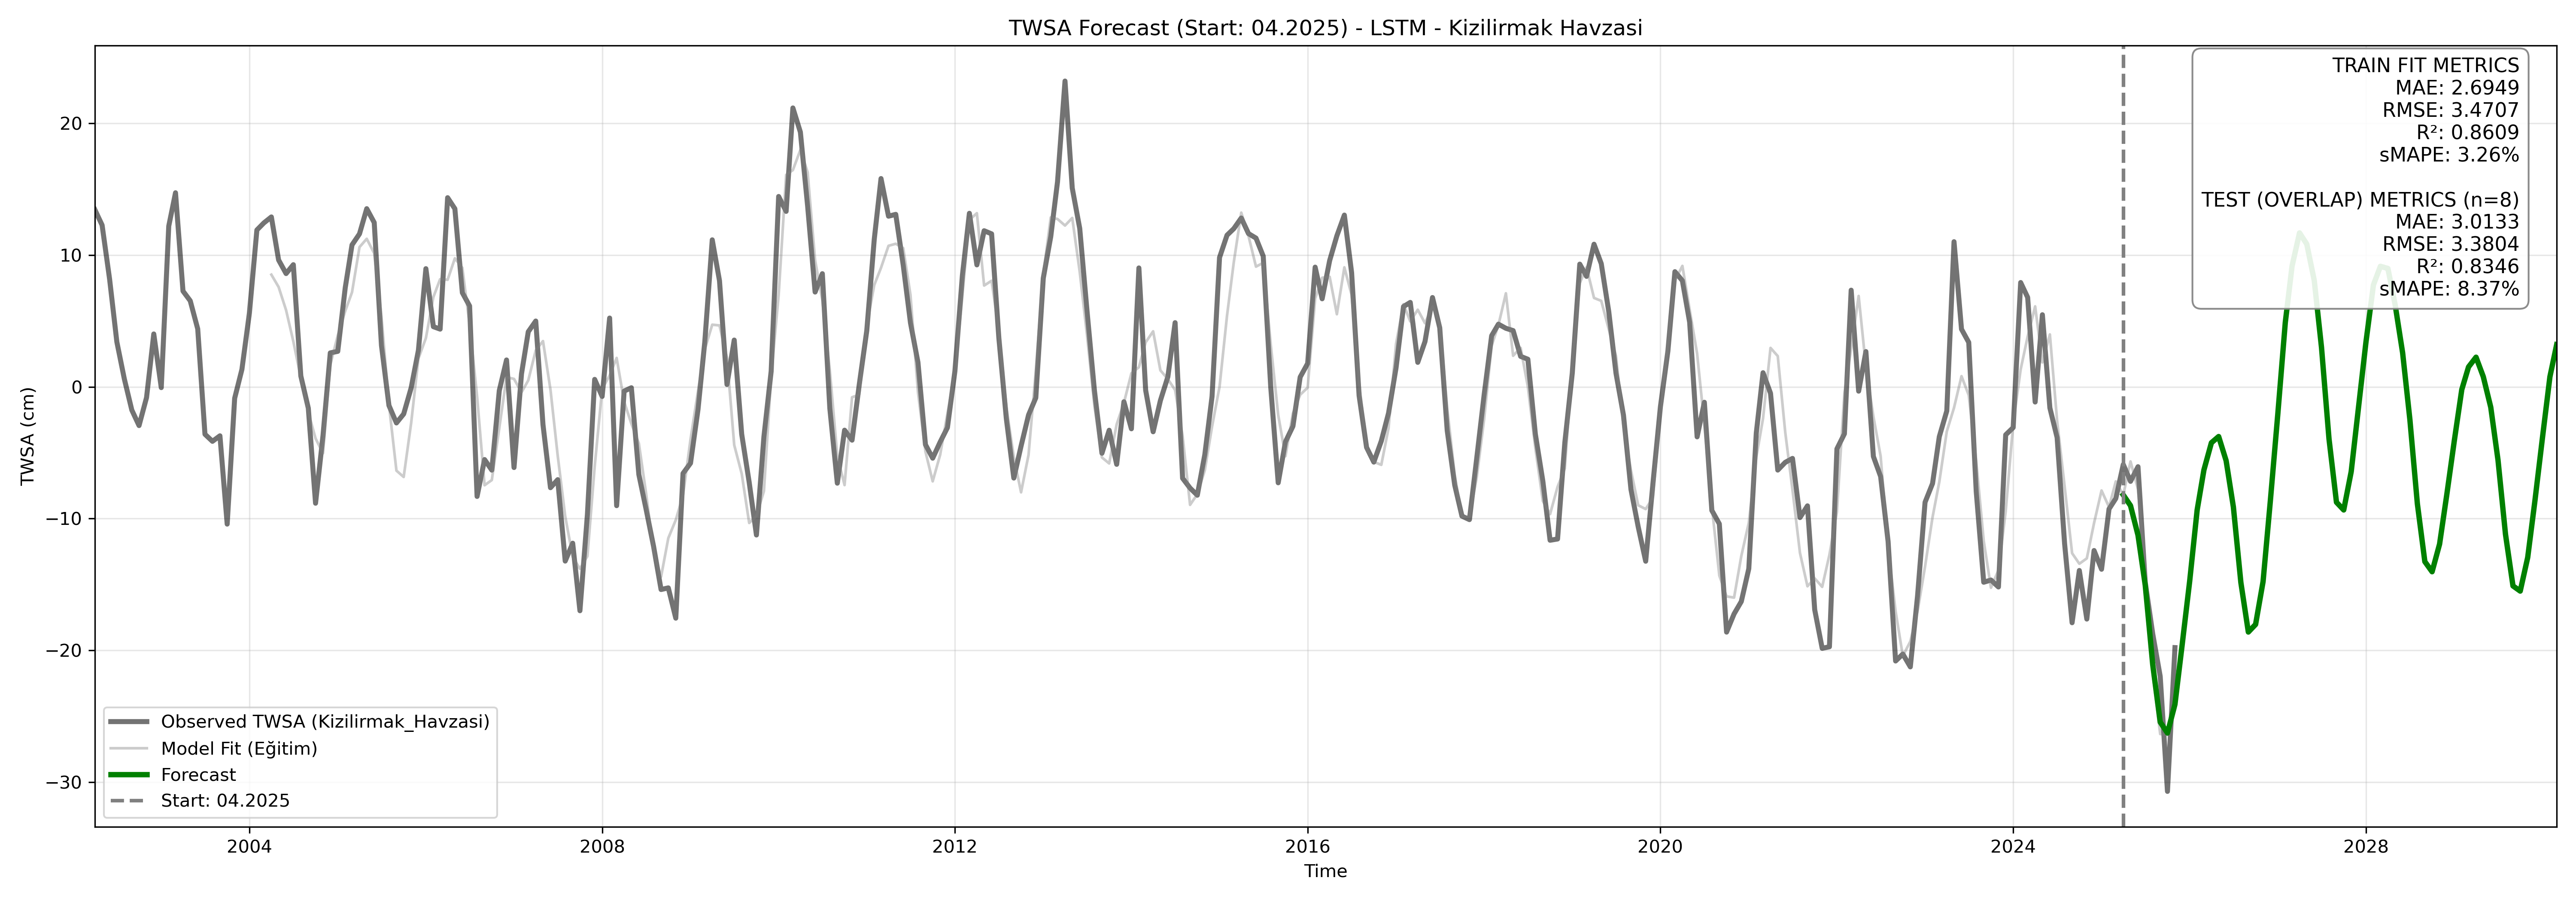

Data behind this chart, as committed beside it:
, twsa_forecast
2025-04-01, -8.208
2025-05-01, -9.016
2025-06-01, -11.26
2025-07-01, -15.05
2025-08-01, -21.08
2025-09-01, -25.44
2025-10-01, -26.27
2025-11-01, -24.09
2025-12-01, -19.55
2026-01-01, -14.75
2026-02-01, -9.344
2026-03-01, -6.309
2026-04-01, -4.244
2026-05-01, -3.773
2026-06-01, -5.605
2026-07-01, -9.118
2026-08-01, -14.84
2026-09-01, -18.61
2026-10-01, -18.03
2026-11-01, -14.77
2026-12-01, -8.677
2027-01-01, -2.076
2027-02-01, 4.877
2027-03-01, 9.158
2027-04-01, 11.68
2027-05-01, 10.83
2027-06-01, 8.065
2027-07-01, 2.989
2027-08-01, -3.942
2027-09-01, -8.761
2027-10-01, -9.344
2027-11-01, -6.434
2027-12-01, -1.601
2028-01-01, 3.378
2028-02-01, 7.73
2028-03-01, 9.144
2028-04-01, 8.978
2028-05-01, 6.22
2028-06-01, 2.575
2028-07-01, -2.481
2028-08-01, -8.868
2028-09-01, -13.26
2028-10-01, -14.03
2028-11-01, -11.93
2028-12-01, -8.167
2029-01-01, -4.095
2029-02-01, -0.2073
2029-03-01, 1.508
2029-04-01, 2.246
2029-05-01, 0.7713
2029-06-01, -1.552
2029-07-01, -5.557
2029-08-01, -11.19
2029-09-01, -15.11
2029-10-01, -15.5
2029-11-01, -12.95
2029-12-01, -8.633
2030-01-01, -3.878
2030-02-01, 0.7627
2030-03-01, 3.2
